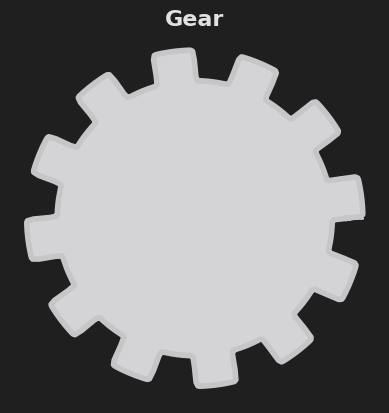

This figure's Python source:
import numpy as np
from matplotlib import pyplot as plt

# Gear
def gear(a = 1, b = 10, n = 12):
    phi = np.linspace(0, 2*np.pi, 600)
    x = (a+(1/b)*np.tanh(b*np.sin(n*phi)))*np.cos(phi)
    y = (a+(1/b)*np.tanh(b*np.sin(n*phi)))*np.sin(phi)
    return x, y

x, y = gear()

# shades of silver (metallic)
# tint of black -> #1f1f1f
# grey (tint of white) -> #c6c5c8, #d4d3d5, #e2e2e3

fig = plt.figure(facecolor='#1f1f1f')
ax = fig.add_subplot(111)

ax.set_aspect('equal')
ax.axis('off')
ax.set_title('Gear', color='#e2e2e3', fontsize=16, fontname='Candara', fontweight='bold')

# once axis are turned off -> ax.axis('off) -> facecolor will also hide 
# ax.set_facecolor("#005A9C")


ax.plot(x, y, linestyle='-', linewidth=4, color='#c6c5c8')
ax.fill_between(x, y, color='#d4d3d5')

fig.savefig('gear.png')

plt.show()
